Run: headless pygame with SDL's dummy video driver; simulated clock (each Clock.tick advances the game by its frame time, no real sleeping); random seed 0; keys injected as events and as key.get_pressed() state; mouse plan: one left click at the window centre at the start of phase 2, then a move to the lower-right quarter at the start of phase 3.
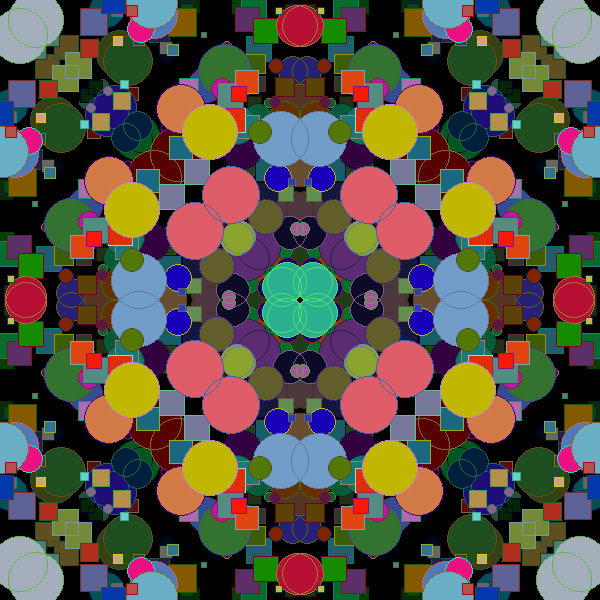
Frame 1 of 2 · flips 1–60 · no input
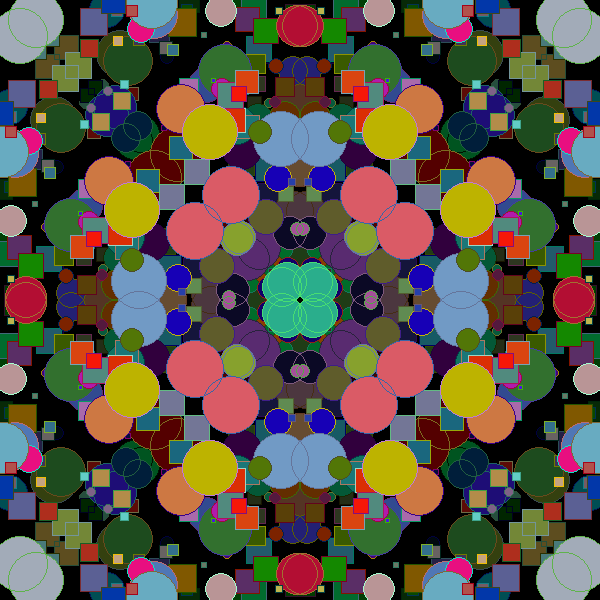
Frame 2 of 2 · flips 61–180 · clicked the window centre · tapped SPACE, RETURN · held RIGHT (→), D (game ended)

The pygame program that drew these frames:

#!/usr/bin/env python3
#
# Kaleidoscope rewritten from BGI to PyGame.
# By Guido Gonzato, December 2018
# By Serge Vakulenko, December 2023
#
import pygame
from random import randrange

# Initialize pygame.
SCREEN_WIDTH = 600
SCREEN_HEIGHT = 600
pygame.init()

# Create the screen object.
screen = pygame.display.set_mode((SCREEN_WIDTH, SCREEN_HEIGHT))
screen.fill((0, 0, 0))

# Center of the screen.
xc = SCREEN_WIDTH // 2
yc = SCREEN_HEIGHT // 2

def rnd_circles(x, y, r):
    color = (randrange(256), randrange(256), randrange(256))
    pygame.draw.circle(screen, color, (xc + x, yc + y), r)
    pygame.draw.circle(screen, color, (xc - x, yc + y), r)
    pygame.draw.circle(screen, color, (xc - x, yc - y), r)
    pygame.draw.circle(screen, color, (xc + x, yc - y), r)
    pygame.draw.circle(screen, color, (xc + y, yc + x), r)
    pygame.draw.circle(screen, color, (xc - y, yc + x), r)
    pygame.draw.circle(screen, color, (xc - y, yc - x), r)
    pygame.draw.circle(screen, color, (xc + y, yc - x), r)
    # outlines
    border_color = (randrange(256), randrange(256), randrange(256))
    pygame.draw.circle(screen, border_color, (xc + x, yc + y), r, width=1)
    pygame.draw.circle(screen, border_color, (xc - x, yc + y), r, width=1)
    pygame.draw.circle(screen, border_color, (xc - x, yc - y), r, width=1)
    pygame.draw.circle(screen, border_color, (xc + x, yc - y), r, width=1)
    pygame.draw.circle(screen, border_color, (xc + y, yc + x), r, width=1)
    pygame.draw.circle(screen, border_color, (xc - y, yc + x), r, width=1)
    pygame.draw.circle(screen, border_color, (xc - y, yc - x), r, width=1)
    pygame.draw.circle(screen, border_color, (xc + y, yc - x), r, width=1)

def rnd_bars(x, y, r):
    color = (randrange(256), randrange(256), randrange(256))
    pygame.draw.rect(screen, color, (xc + x - r//2, yc + y - r//2, r, r))
    pygame.draw.rect(screen, color, (xc - x - r//2, yc + y - r//2, r, r))
    pygame.draw.rect(screen, color, (xc - x - r//2, yc - y - r//2, r, r))
    pygame.draw.rect(screen, color, (xc + x - r//2, yc - y - r//2, r, r))
    pygame.draw.rect(screen, color, (xc + y - r//2, yc + x - r//2, r, r))
    pygame.draw.rect(screen, color, (xc - y - r//2, yc + x - r//2, r, r))
    pygame.draw.rect(screen, color, (xc - y - r//2, yc - x - r//2, r, r))
    pygame.draw.rect(screen, color, (xc + y - r//2, yc - x - r//2, r, r))
    # outlines
    border_color = (randrange(256), randrange(256), randrange(256))
    pygame.draw.rect(screen, border_color, (xc + x - r//2, yc + y - r//2, r, r), width=1)
    pygame.draw.rect(screen, border_color, (xc - x - r//2, yc + y - r//2, r, r), width=1)
    pygame.draw.rect(screen, border_color, (xc - x - r//2, yc - y - r//2, r, r), width=1)
    pygame.draw.rect(screen, border_color, (xc + x - r//2, yc - y - r//2, r, r), width=1)
    pygame.draw.rect(screen, border_color, (xc + y - r//2, yc + x - r//2, r, r), width=1)
    pygame.draw.rect(screen, border_color, (xc - y - r//2, yc + x - r//2, r, r), width=1)
    pygame.draw.rect(screen, border_color, (xc - y - r//2, yc - x - r//2, r, r), width=1)
    pygame.draw.rect(screen, border_color, (xc + y - r//2, yc - x - r//2, r, r), width=1)

# Run until the user asks to quit.
stop = False
while not stop:

    # Did the user click the window close button?
    for event in pygame.event.get():
        if event.type == pygame.QUIT or \
           event.type == pygame.TEXTINPUT or \
           event.type == pygame.MOUSEBUTTONDOWN:
            stop = True

    # Fade existing contents.
    surface = pygame.Surface((SCREEN_WIDTH, SCREEN_HEIGHT), pygame.SRCALPHA)
    surface.fill((0, 0, 0, 4))
    screen.blit(surface, (0, 0))

    # Define randrange position and radius of a circle.
    x = randrange(xc)
    y = randrange(yc)
    r = 5 + randrange(25)

    # Draw 8 filled circles.
    rnd_circles(x, y, r)

    # Define a randrange box.
    x = randrange(xc)
    y = randrange(yc)
    r = 5 + randrange(25)

    # Draw 8 boxes.
    rnd_bars(x, y, r)

    # Update the display.
    pygame.time.wait(10)
    pygame.display.update()

# All done!
pygame.quit()
